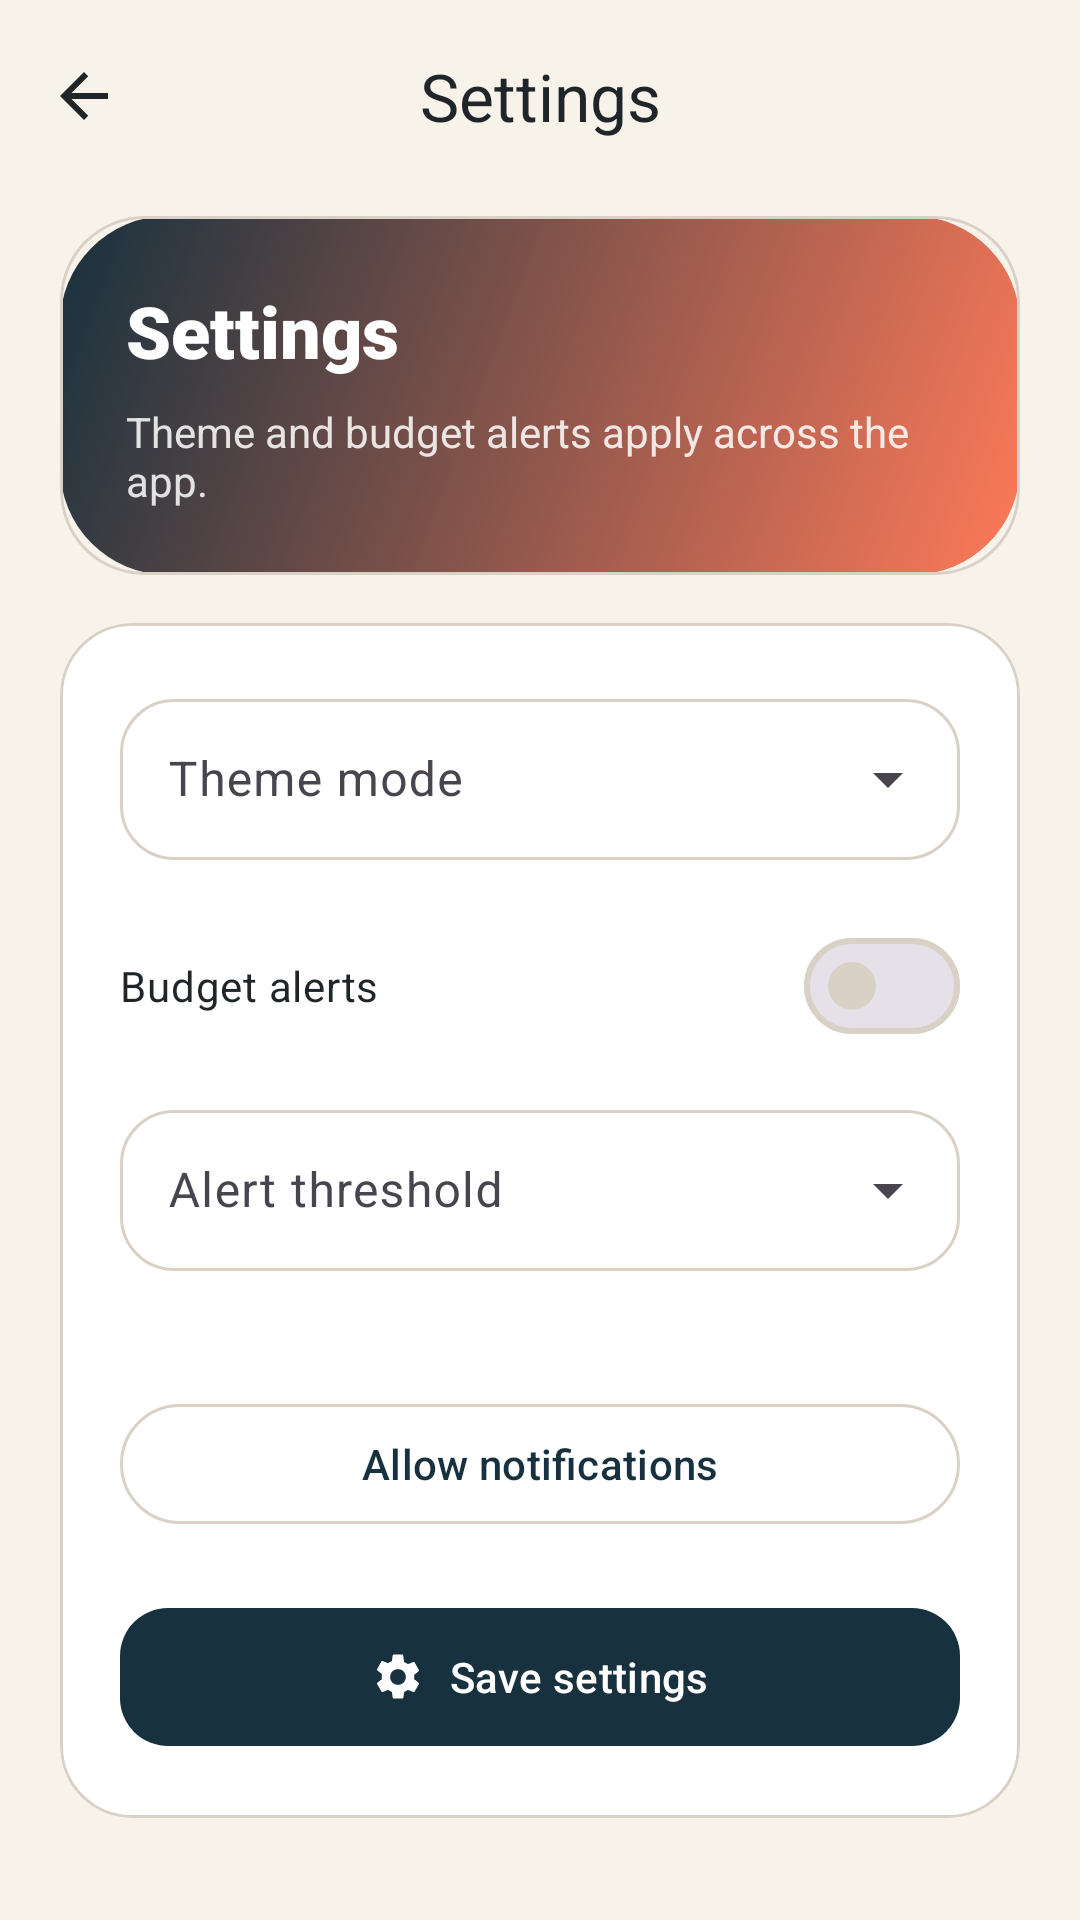

Here is an Android app screen rendered from its layout file. Give the layout XML and the strings, colors and styles it references.
<!-- AndroidManifest.xml: application theme Theme.SmartExpenseTracker -->
<!-- res/layout/activity_settings.xml -->
<?xml version="1.0" encoding="utf-8"?>
<androidx.core.widget.NestedScrollView xmlns:android="http://schemas.android.com/apk/res/android"
    xmlns:app="http://schemas.android.com/apk/res-auto"
    android:layout_width="match_parent"
    android:layout_height="match_parent"
    android:background="@color/color_background"
    android:fillViewport="true">

    <LinearLayout
        android:layout_width="match_parent"
        android:layout_height="wrap_content"
        android:orientation="vertical"
        android:paddingBottom="32dp">

        <com.google.android.material.appbar.MaterialToolbar
            android:id="@+id/toolbarSettings"
            android:layout_width="match_parent"
            android:layout_height="?attr/actionBarSize"
            android:background="@color/color_background"
            app:navigationIcon="@drawable/ic_arrow_back"
            app:navigationIconTint="@color/color_text_primary"
            app:title="@string/settings_title"
            app:titleCentered="true" />

        <com.google.android.material.card.MaterialCardView
            android:layout_width="match_parent"
            android:layout_height="wrap_content"
            android:layout_marginStart="20dp"
            android:layout_marginTop="8dp"
            android:layout_marginEnd="20dp"
            app:cardBackgroundColor="@android:color/transparent"
            app:cardCornerRadius="28dp"
            app:cardElevation="0dp">

            <LinearLayout
                android:layout_width="match_parent"
                android:layout_height="wrap_content"
                android:background="@drawable/bg_hero_gradient"
                android:orientation="vertical"
                android:padding="22dp">

                <TextView
                    android:layout_width="match_parent"
                    android:layout_height="wrap_content"
                    android:fontFamily="sans-serif-black"
                    android:text="@string/settings_title"
                    android:textColor="@color/white"
                    android:textSize="24sp" />

                <TextView
                    android:layout_width="match_parent"
                    android:layout_height="wrap_content"
                    android:layout_marginTop="8dp"
                    android:fontFamily="sans-serif"
                    android:text="@string/settings_subtitle"
                    android:textColor="#D9FFFFFF"
                    android:textSize="14sp" />
            </LinearLayout>
        </com.google.android.material.card.MaterialCardView>

        <com.google.android.material.card.MaterialCardView
            android:layout_width="match_parent"
            android:layout_height="wrap_content"
            android:layout_marginStart="20dp"
            android:layout_marginTop="16dp"
            android:layout_marginEnd="20dp"
            app:cardBackgroundColor="@color/color_surface"
            app:cardCornerRadius="24dp"
            app:cardElevation="0dp"
            app:strokeColor="@color/color_divider"
            app:strokeWidth="1dp">

            <LinearLayout
                android:layout_width="match_parent"
                android:layout_height="wrap_content"
                android:orientation="vertical"
                android:padding="20dp">

                <com.google.android.material.textfield.TextInputLayout
                    android:id="@+id/tilThemeMode"
                    style="@style/Widget.Material3.TextInputLayout.OutlinedBox.ExposedDropdownMenu"
                    android:layout_width="match_parent"
                    android:layout_height="wrap_content"
                    android:hint="@string/settings_theme_label">

                    <com.google.android.material.textfield.MaterialAutoCompleteTextView
                        android:id="@+id/actvThemeMode"
                        android:layout_width="match_parent"
                        android:layout_height="wrap_content"
                        android:inputType="none"
                        android:paddingTop="16dp"
                        android:paddingBottom="16dp" />
                </com.google.android.material.textfield.TextInputLayout>

                <com.google.android.material.materialswitch.MaterialSwitch
                    android:id="@+id/switchBudgetAlerts"
                    android:layout_width="match_parent"
                    android:layout_height="wrap_content"
                    android:layout_marginTop="18dp"
                    android:text="@string/settings_alerts_label"
                    android:textColor="@color/color_text_primary" />

                <com.google.android.material.textfield.TextInputLayout
                    android:id="@+id/tilAlertThreshold"
                    style="@style/Widget.Material3.TextInputLayout.OutlinedBox.ExposedDropdownMenu"
                    android:layout_width="match_parent"
                    android:layout_height="wrap_content"
                    android:layout_marginTop="12dp"
                    android:hint="@string/settings_threshold_label">

                    <com.google.android.material.textfield.MaterialAutoCompleteTextView
                        android:id="@+id/actvAlertThreshold"
                        android:layout_width="match_parent"
                        android:layout_height="wrap_content"
                        android:inputType="none"
                        android:paddingTop="16dp"
                        android:paddingBottom="16dp" />
                </com.google.android.material.textfield.TextInputLayout>

                <TextView
                    android:id="@+id/tvNotificationPermissionHint"
                    android:layout_width="match_parent"
                    android:layout_height="wrap_content"
                    android:layout_marginTop="14dp"
                    android:fontFamily="sans-serif"
                    android:textColor="@color/color_text_secondary"
                    android:textSize="12sp" />

                <com.google.android.material.button.MaterialButton
                    android:id="@+id/btnRequestNotifications"
                    style="@style/Widget.Material3.Button.OutlinedButton"
                    android:layout_width="match_parent"
                    android:layout_height="wrap_content"
                    android:layout_marginTop="10dp"
                    android:text="@string/settings_notification_permission" />

                <com.google.android.material.button.MaterialButton
                    android:id="@+id/btnSaveSettings"
                    android:layout_width="match_parent"
                    android:layout_height="54dp"
                    android:layout_marginTop="20dp"
                    android:text="@string/save_settings"
                    app:backgroundTint="@color/color_primary"
                    app:cornerRadius="16dp"
                    app:icon="@drawable/ic_settings"
                    app:iconGravity="textStart"
                    app:iconPadding="8dp" />
            </LinearLayout>
        </com.google.android.material.card.MaterialCardView>
    </LinearLayout>
</androidx.core.widget.NestedScrollView>
<!-- resources referenced by this layout -->
<resources>
  <color name="color_background">#F7F2EA</color>
  <color name="color_divider">#D9D1C6</color>
  <color name="color_primary">#17313E</color>
  <color name="color_surface">#FFFFFFFF</color>
  <color name="color_text_primary">#1F2529</color>
  <color name="color_text_secondary">#66747B</color>
  <color name="white">#FFFFFFFF</color>
  <!-- drawable bg_hero_gradient (drawable) -->
  <?xml version="1.0" encoding="utf-8"?>
  <shape xmlns:android="http://schemas.android.com/apk/res/android">
      <corners android:radius="@dimen/hero_corner" />
      <gradient
          android:angle="315"
          android:endColor="@color/color_secondary"
          android:startColor="@color/color_primary" />
  </shape>
  <!-- drawable ic_arrow_back (drawable) -->
  <vector xmlns:android="http://schemas.android.com/apk/res/android"
      android:width="24dp"
      android:height="24dp"
      android:viewportWidth="24"
      android:viewportHeight="24">
      <path
          android:fillColor="@color/color_text_primary"
          android:pathData="M20,11H7.83L13.42,5.41L12,4L4,12L12,20L13.41,18.59L7.83,13H20V11Z" />
  </vector>
  <string name="save_settings">Save settings</string>
  <string name="settings_alerts_label">Budget alerts</string>
  <string name="settings_notification_permission">Allow notifications</string>
  <string name="settings_subtitle">Theme and budget alerts apply across the app.</string>
  <string name="settings_theme_label">Theme mode</string>
  <string name="settings_threshold_label">Alert threshold</string>
  <string name="settings_title">Settings</string>
  <dimen name="hero_corner">36dp</dimen>
  <color name="color_secondary">#FF7A59</color>
  <color name="color_primary_dark">#0E222C</color>
  <color name="color_secondary_soft">#FFE7E0</color>
  <color name="color_tertiary">#3AA889</color>
  <color name="color_surface_alt">#F0E8DA</color>
  <color name="color_stroke">#D9D1C6</color>
  <style name="Widget.SmartExpenseTracker.Button" parent="Widget.Material3.Button">
          <item name="cornerRadius">@dimen/corner_medium</item>
          <item name="android:textAllCaps">false</item>
          <item name="android:minHeight">52dp</item>
      </style>
  <style name="Widget.SmartExpenseTracker.Card" parent="Widget.Material3.CardView.Elevated">
          <item name="cardCornerRadius">@dimen/corner_large</item>
          <item name="strokeColor">@color/color_stroke</item>
          <item name="strokeWidth">1dp</item>
          <item name="cardUseCompatPadding">false</item>
      </style>
  <style name="Widget.SmartExpenseTracker.Toolbar" parent="Widget.Material3.Toolbar">
          <item name="android:background">@android:color/transparent</item>
          <item name="titleTextColor">@color/color_text_primary</item>
          <item name="subtitleTextColor">@color/color_text_secondary</item>
      </style>
  <style name="Widget.SmartExpenseTracker.TextInputLayout" parent="Widget.Material3.TextInputLayout.OutlinedBox">
          <item name="boxCornerRadiusTopStart">@dimen/corner_medium</item>
          <item name="boxCornerRadiusTopEnd">@dimen/corner_medium</item>
          <item name="boxCornerRadiusBottomStart">@dimen/corner_medium</item>
          <item name="boxCornerRadiusBottomEnd">@dimen/corner_medium</item>
          <item name="boxStrokeColor">@color/color_stroke</item>
          <item name="hintTextColor">@color/color_text_secondary</item>
      </style>
  <dimen name="corner_medium">18dp</dimen>
  <dimen name="corner_large">28dp</dimen>
</resources>
